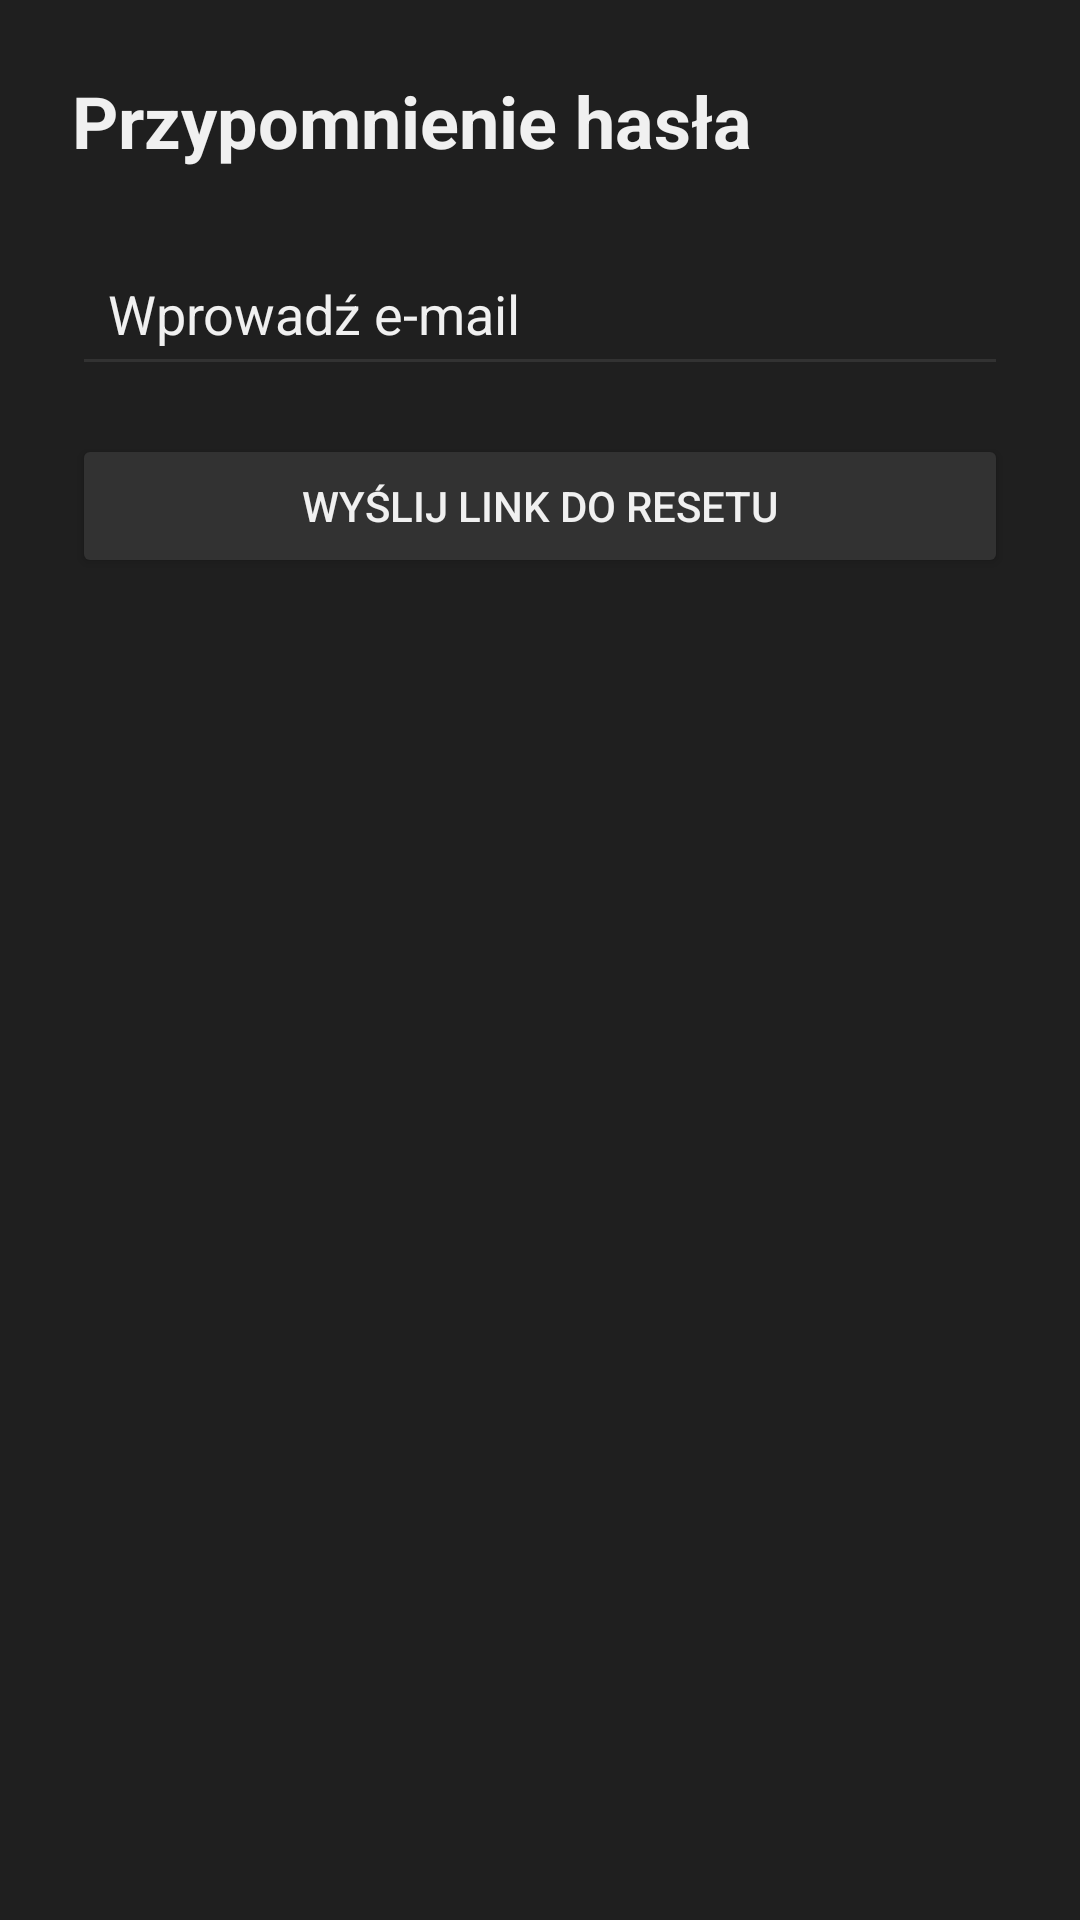

Reconstruct the res/layout file that produces this screen, plus the resources it refers to.
<!-- AndroidManifest.xml: application theme AppTheme -->
<!-- res/layout/activity_reset_password.xml -->
<?xml version="1.0" encoding="utf-8"?>
<LinearLayout xmlns:android="http://schemas.android.com/apk/res/android"
    xmlns:app="http://schemas.android.com/apk/res-auto"
    xmlns:tools="http://schemas.android.com/tools"
    android:layout_width="match_parent"
    android:layout_height="match_parent"
    android:orientation="vertical"
    android:padding="24dp"
    android:background="@color/background_dark"
    tools:context=".ResetPasswordActivity">

    <TextView
        android:id="@+id/resetPasswordTitle"
        android:layout_width="wrap_content"
        android:layout_height="wrap_content"
        android:text="Przypomnienie hasła"
        android:textColor="@color/text_light"
        android:textSize="24sp"
        android:textStyle="bold"
        android:layout_marginBottom="24dp"/>

    <EditText
        android:id="@+id/emailInput"
        android:layout_width="match_parent"
        android:layout_height="wrap_content"
        android:hint="Wprowadź e-mail"
        android:textColorHint="@color/text_light"
        android:textColor="@color/text_light"
        android:backgroundTint="@color/button_background"
        android:inputType="textEmailAddress"
        android:padding="12dp"
        android:layout_marginBottom="16dp"/>

    <Button
        android:id="@+id/sendResetLinkButton"
        android:layout_width="match_parent"
        android:layout_height="wrap_content"
        android:text="Wyślij link do resetu"
        android:textColor="@color/text_light"
        android:backgroundTint="@color/button_background"
        android:padding="12dp" />

</LinearLayout>
<!-- resources referenced by this layout -->
<resources>
  <color name="background_dark">#1F1F1F</color>
  <color name="button_background">#323232</color>
  <color name="text_light">#F0F0F0</color>
  <style name="AppTheme" parent="Theme.MaterialComponents.DayNight.NoActionBar">
                  <item name="android:windowFullscreen">true</item>
                  <item name="colorPrimary">@color/accent_blue</item>
                  <item name="colorPrimaryVariant">@color/coin_color</item>
                  <item name="colorOnPrimary">@color/text_light</item>
                  <item name="android:windowBackground">@color/background_dark</item>
                  <item name="android:navigationBarColor">@android:color/black</item>
  
          </style>
  <color name="accent_blue">#2196F3</color>
  <color name="coin_color">#FFD700</color>
</resources>
